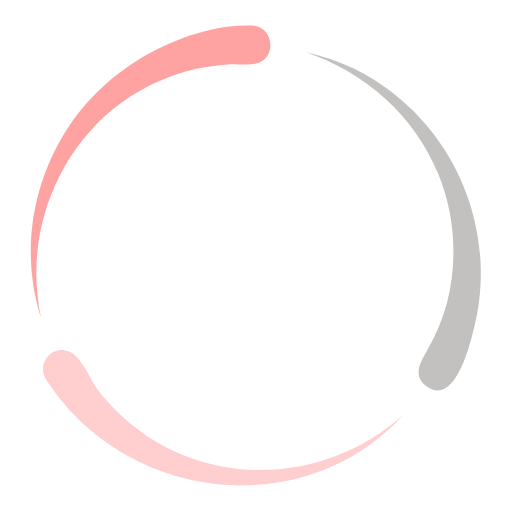
t = 0.00 s
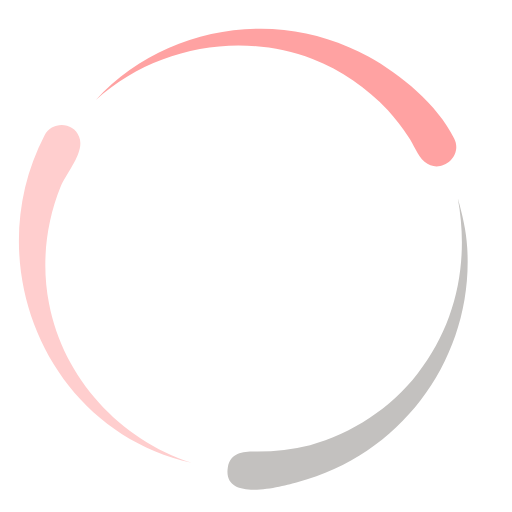
t = 0.20 s
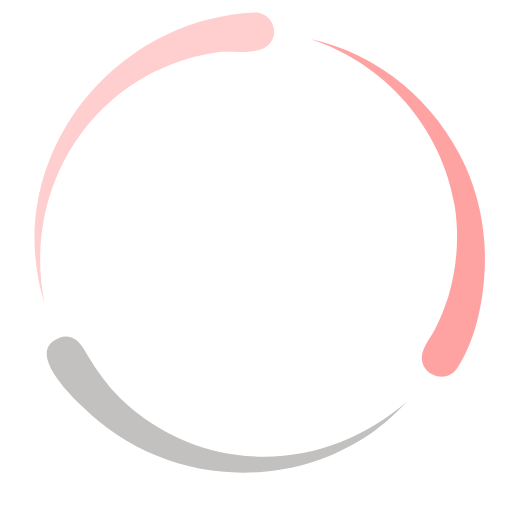
t = 0.40 s
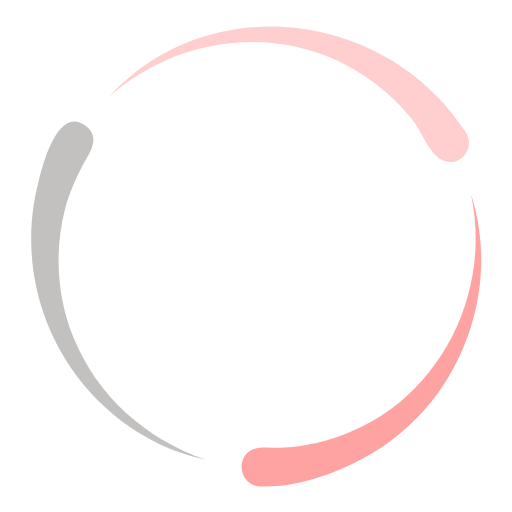
t = 0.60 s
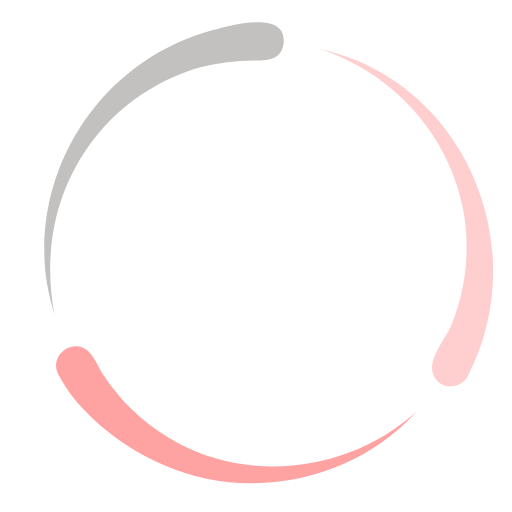
t = 0.80 s
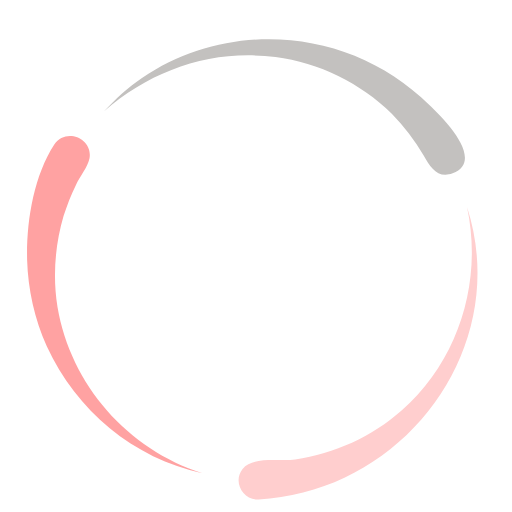
t = 1.00 s

The animated SVG that drew these frames (rendered in a browser with its animation timeline set to each time). Animation: 1 SMIL element (animateTransform=1); one cycle of 1.20 s, repeats indefinitely.

<svg class="lds-comets" width="200px"  height="200px"  xmlns="http://www.w3.org/2000/svg" xmlns:xlink="http://www.w3.org/1999/xlink" viewBox="0 0 100 100" preserveAspectRatio="xMidYMid" style="background: rgba(0, 0, 0, 0) none repeat scroll 0% 0%;"><g transform="scale(-1,1) translate(-100,0)"><g>
  <animateTransform attributeName="transform" type="rotate" repeatCount="indefinite" values="360 50 50;240 50 50;120 50 50;0 50 50" keyTimes="0;0.333;0.667;1" dur="1.2s" keySplines="0.7 0 0.3 1;0.7 0 0.3 1;0.7 0 0.3 1" calcMode="spline"></animateTransform>
  <path fill="#ffcece" d="M91,74.1C75.6,98,40.7,102.4,21.2,81c11,9.9,26.8,13.5,40.8,8.7c7.4-2.5,13.9-7.2,18.7-13.3 c1.8-2.3,3.5-7.6,6.7-8C90.5,67.9,92.7,71.5,91,74.1z"></path>
  <path fill="#ffa2a2" d="M50.7,5c-4,0.2-4.9,5.9-1.1,7.3c1.8,0.6,4.1,0.1,5.9,0.3c2.1,0.1,4.3,0.5,6.4,0.9c5.8,1.4,11.3,4,16,7.8 C89.8,31.1,95.2,47,92,62c4.2-13.1,1.6-27.5-6.4-38.7c-3.4-4.7-7.8-8.7-12.7-11.7C66.6,7.8,58.2,4.6,50.7,5z"></path>
  <path fill="#c3c1bf" d="M30.9,13.4C12,22.7,2.1,44.2,7.6,64.8c0.8,3.2,3.8,14.9,9.3,10.5c2.4-2,1.1-4.4-0.2-6.6 c-1.7-3-3.1-6.2-4-9.5C10.6,51,11.1,41.9,14.4,34c4.7-11.5,14.1-19.7,25.8-23.8C37,11,33.9,11.9,30.9,13.4z"></path></g></g></svg>